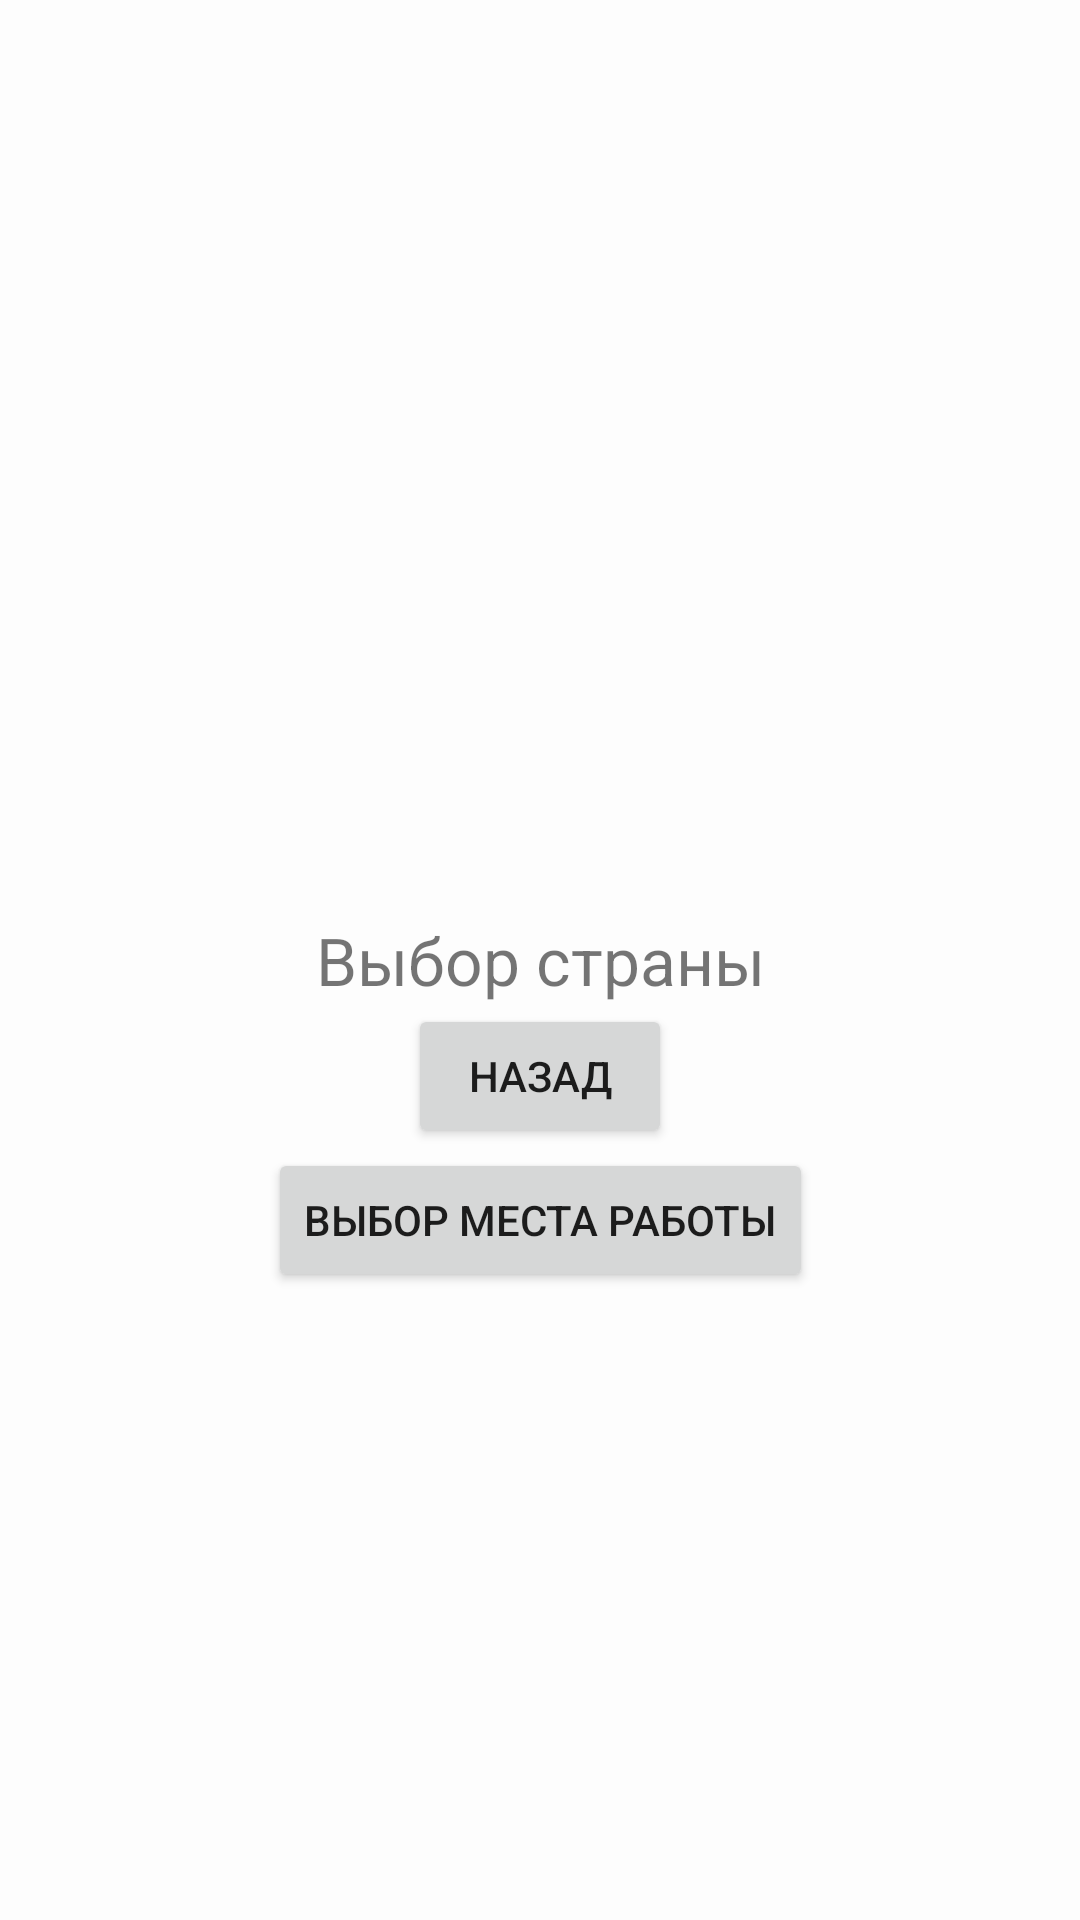

Write the Android layout XML for this screen, with the resource values it uses.
<!-- AndroidManifest.xml: application theme Base.Theme.PracticumAndroidDiploma -->
<!-- res/layout/fragment_country_selection.xml -->
<?xml version="1.0" encoding="utf-8"?>
<androidx.constraintlayout.widget.ConstraintLayout xmlns:android="http://schemas.android.com/apk/res/android"
    xmlns:tools="http://schemas.android.com/tools"
    android:layout_width="match_parent"
    android:layout_height="match_parent"
    xmlns:app="http://schemas.android.com/apk/res-auto"
    tools:context=".ui.country_selection.CountrySelectionFragment">

    <TextView
        android:id="@+id/textView"
        android:layout_width="wrap_content"
        android:layout_height="wrap_content"
        app:layout_constraintTop_toTopOf="parent"
        app:layout_constraintBottom_toBottomOf="parent"
        app:layout_constraintStart_toStartOf="parent"
        app:layout_constraintEnd_toEndOf="parent"
        android:textSize="22sp"
        android:text="Выбор страны" />

    <Button
        android:id="@+id/button1"
        android:layout_width="wrap_content"
        android:layout_height="wrap_content"
        app:layout_constraintStart_toStartOf="parent"
        app:layout_constraintEnd_toEndOf="parent"
        app:layout_constraintTop_toBottomOf="@id/textView"
        android:text="Назад" />

    <Button
        android:id="@+id/button2"
        android:layout_width="wrap_content"
        android:layout_height="wrap_content"
        app:layout_constraintStart_toStartOf="parent"
        app:layout_constraintEnd_toEndOf="parent"
        app:layout_constraintTop_toBottomOf="@id/button1"
        android:text="Выбор места работы" />

</androidx.constraintlayout.widget.ConstraintLayout>
<!-- resources referenced by this layout -->
<resources>
  <style name="Base.Theme.PracticumAndroidDiploma" parent="Theme.MaterialComponents.DayNight.NoActionBar">
          
          
          <item name="android:colorBackground">@color/yp_white</item>
  
          <item name="colorPrimary">@color/yp_blue</item>
          <item name="colorOnPrimary">@color/yp_white</item>
          <item name="colorSecondary">@color/yp_light_gray</item>
          <item name="colorOnSecondary">@color/yp_gray</item>
          <item name="colorSurface">@color/yp_white</item>
          <item name="colorOnSurface">@color/yp_black</item>
  
      </style>
  <color name="yp_white">#FDFDFD</color>
  <color name="yp_blue">#3772E7</color>
  <color name="yp_light_gray">#E6E8EB</color>
  <color name="yp_gray">#AEAFB4</color>
  <color name="yp_black">#1A1B22</color>
</resources>
